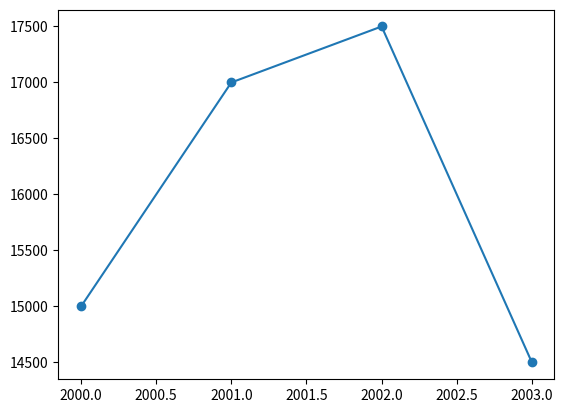

This figure's Python source:
# Import matplotlib.pyplot as plt
import matplotlib.pyplot as plt

year = [2000, 2001, 2002, 2003]
pop = [15000, 17000, 17500, 14500]

# Print the last item from years and populations
print(year[-1])
print(pop[-1])

# Make a line plot: year on the x-axis, pop on the y-axis
plt.plot(year, pop)

# Display the plot with plt.show()
plt.show(block=True)

# Build Scatter plot
plt.scatter(year, pop)

# Show plot
plt.show()
